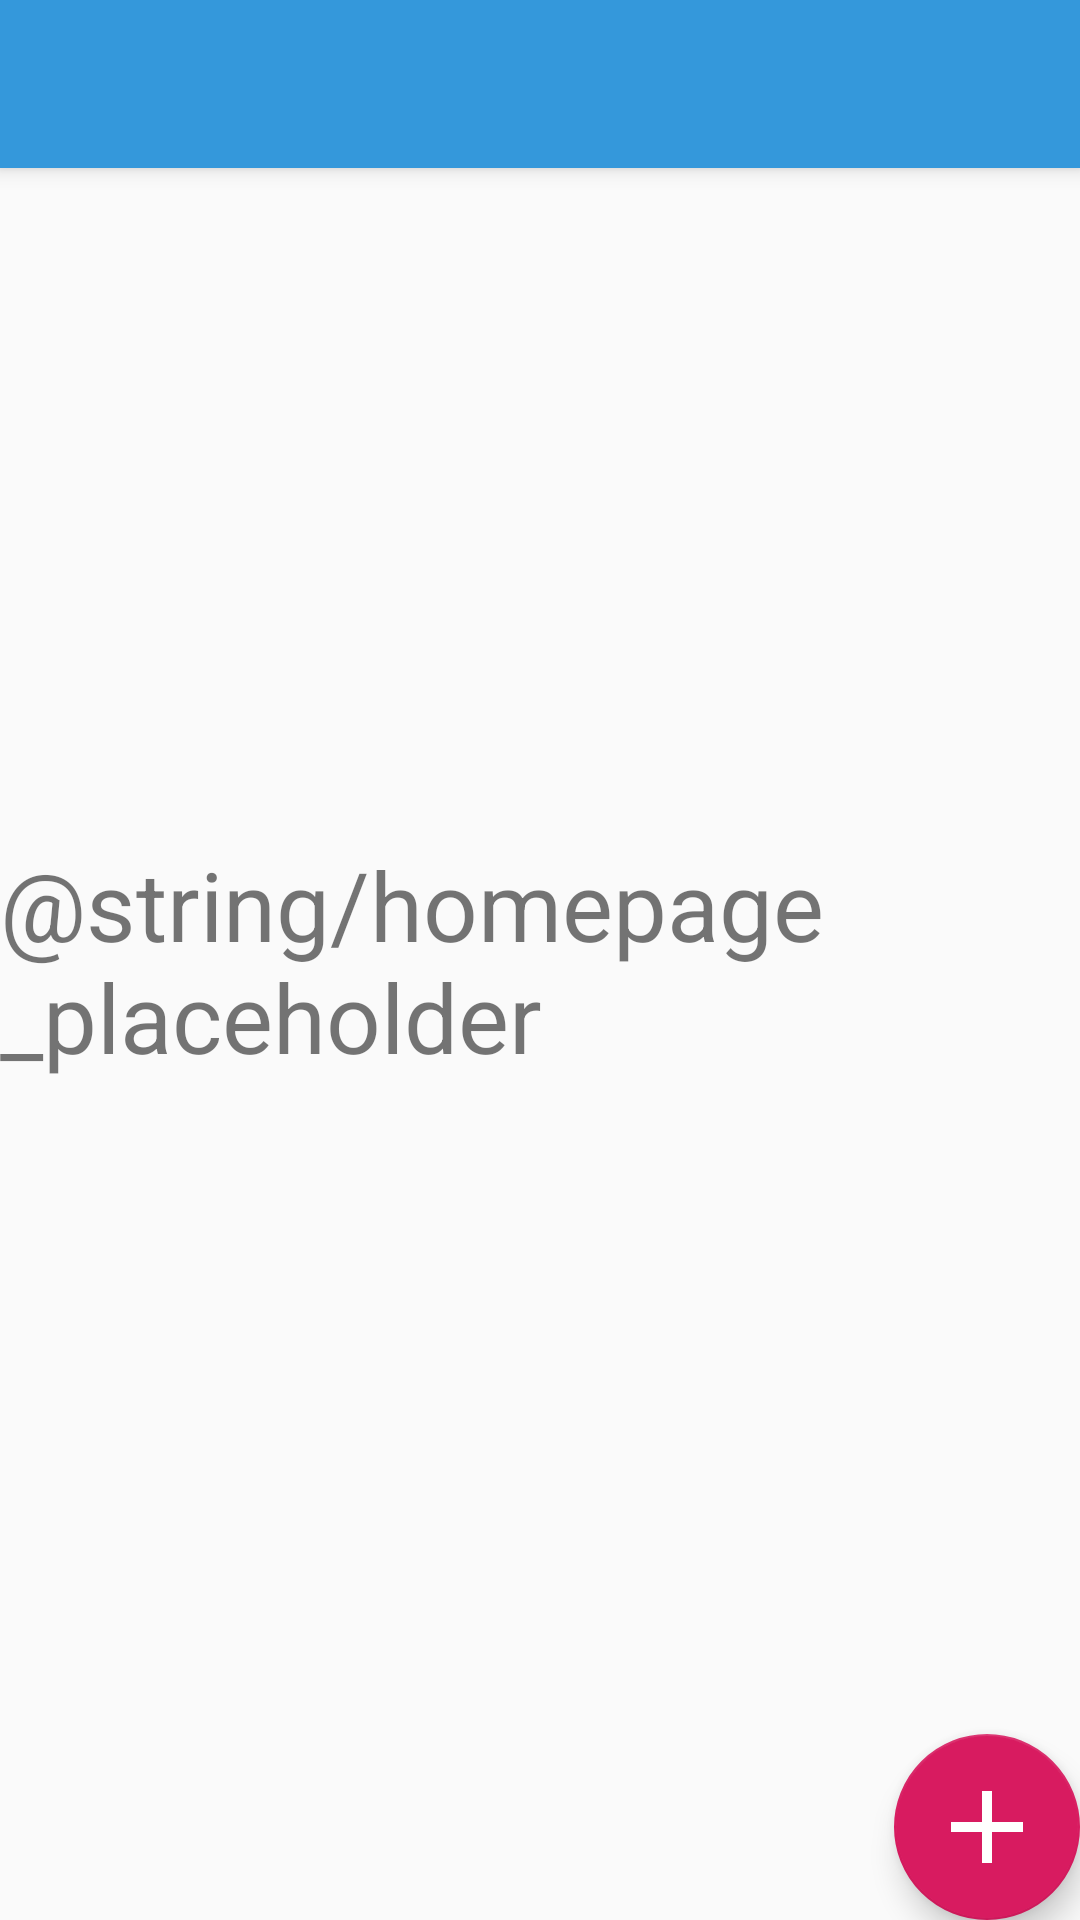

Write the Android layout XML for this screen, with the resource values it uses.
<!-- AndroidManifest.xml: activity theme AppTheme.NoActionBar -->
<!-- res/layout/activity_main.xml -->
<?xml version="1.0" encoding="utf-8"?>
<androidx.coordinatorlayout.widget.CoordinatorLayout
        xmlns:android="http://schemas.android.com/apk/res/android"
        xmlns:app="http://schemas.android.com/apk/res-auto"
        xmlns:tools="http://schemas.android.com/tools"
        android:layout_width="match_parent"
        android:layout_height="match_parent"
        tools:context=".MainActivity">

    <com.google.android.material.appbar.AppBarLayout
            android:layout_height="wrap_content"
            android:layout_width="match_parent"
            android:theme="@style/AppTheme.AppBarOverlay">

        <androidx.appcompat.widget.Toolbar
                android:id="@+id/toolbar"
                android:layout_width="match_parent"
                android:layout_height="?attr/actionBarSize"
                android:background="?attr/colorPrimary"
                app:popupTheme="@style/AppTheme.PopupOverlay"/>

    </com.google.android.material.appbar.AppBarLayout>

    <include layout="@layout/content_main" android:layout_height="match_parent" android:layout_width="match_parent"
             android:id="@+id/include"/>

    <com.google.android.material.floatingactionbutton.FloatingActionButton
            android:id="@+id/addButton"
            android:layout_gravity="bottom|end"
            android:layout_margin="@dimen/fab_margin"
            app:srcCompat="@drawable/addplusbutton" android:tint="#00AF8989" app:rippleColor="#00BD3939"
            android:layout_width="62dp"
            android:layout_height="62dp"
            app:fabCustomSize="62dp"
            app:layout_anchorGravity="end|bottom" app:layout_anchor="@+id/include"/>

</androidx.coordinatorlayout.widget.CoordinatorLayout>
<!-- res/layout/content_main.xml (included above) -->
<?xml version="1.0" encoding="utf-8"?>
<androidx.constraintlayout.widget.ConstraintLayout
        xmlns:android="http://schemas.android.com/apk/res/android"
        xmlns:tools="http://schemas.android.com/tools"
        xmlns:app="http://schemas.android.com/apk/res-auto"
        android:layout_width="match_parent"
        android:layout_height="match_parent"
        app:layout_behavior="@string/appbar_scrolling_view_behavior"
        tools:showIn="@layout/activity_main"
        tools:context=".MainActivity">

    <TextView
            android:layout_width="wrap_content"
            android:layout_height="wrap_content"
            android:text="@string/homepage_placeholder"
            style="@style/homePageText"
            app:layout_constraintBottom_toBottomOf="parent"
            app:layout_constraintLeft_toLeftOf="parent"
            app:layout_constraintRight_toRightOf="parent"
            app:layout_constraintTop_toTopOf="parent"/>

</androidx.constraintlayout.widget.ConstraintLayout>
<!-- resources referenced by this layout -->
<resources>
  <!-- drawable addplusbutton: png bitmap (drawable, 2998 bytes) -->
  <style name="AppTheme.AppBarOverlay" parent="ThemeOverlay.AppCompat.Dark.ActionBar" />
  <style name="AppTheme.PopupOverlay" parent="ThemeOverlay.AppCompat.Light" />
  <style name="homePageText">
          <item name="android:textSize">32sp</item>
      </style>
  <style name="AppTheme.NoActionBar">
          <item name="windowActionBar">false</item>
          <item name="windowNoTitle">true</item>
      </style>
</resources>
